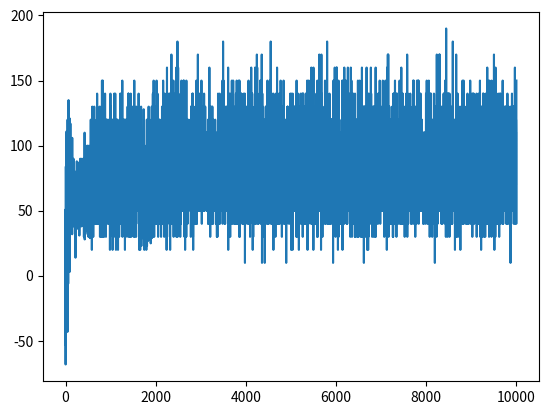

This chart was generated by the following Python code:
import numpy as np
import random
import matplotlib.pyplot as plt


rewardo = []
episodes = []
average_reward = 0
#define the shape of the environment (i.e., its states)
environment_rows = 10
environment_columns = 10

#Create a 3D numpy array to hold the current Q-values for each state and action pair: Q(s, a) 
q_values = np.zeros((environment_rows, environment_columns, 5))

#action codes: 0 = up, 1 = right, 2 = down, 3 = left, 4 = pickup
actions = ['up', 'right', 'down', 'left','pick']

#define a function that will choose a random, non-terminal starting location
def get_starting_location():
  #get a random row and column index
  current_row_index = np.random.randint(environment_rows)
  current_column_index = np.random.randint(environment_columns)
  
  return current_row_index, current_column_index

#define an epsilon greedy algorithm 
def get_next_action(current_row_index, current_column_index, epsilon):

  if np.random.random() < epsilon:
    return np.argmax(q_values[current_row_index, current_column_index])
  else: #choose a random action
    return np.random.randint(5)

#define a function that will get the next location based on the chosen action
def get_next_location(current_row_index, current_column_index, action_index):
  new_row_index = current_row_index
  new_column_index = current_column_index
  reward = 0
  if actions[action_index] == 'up' and current_row_index > 0:
    new_row_index -= 1
  elif actions[action_index] == 'up' and current_row_index == 0:
    reward -= 5
  elif actions[action_index] == 'right' and current_column_index < environment_columns - 1:
    new_column_index += 1
  elif actions[action_index] == 'right' and current_column_index == environment_columns - 1:
    reward -= 5
  elif actions[action_index] == 'down' and current_row_index < environment_rows - 1:
    new_row_index += 1
  elif actions[action_index] == 'down' and current_row_index == environment_rows - 1:
    reward -= 5
  elif actions[action_index] == 'left' and current_column_index > 0:
    new_column_index -= 1
  elif actions[action_index] == 'left' and current_column_index == 0:
    reward -= 5
  
  return new_row_index, new_column_index, reward

def train(epsilon,discount_factor, learning_rate):
  #Train the Agent
  cans = 0
  can_counter = 0
  #5000 episode training
  for episode in range(10000):

    #get the starting location for this episode
    row_index, column_index = get_starting_location()
    reward = 0

    #Create a 2D numpy array to hold the rewards for each state. 
    
    rewards = np.full((environment_rows, environment_columns), 0)
    
    for i in range(len(rewards)):
        for j in range(len(rewards)):
            if random.random() <0.5:
                rewards[i][j] = 10
                cans+=1

    #start training robby 
    for i in range(200):

      #if robot done picking up cans
      if(cans == can_counter):
        break
      
      #choose which action to take
      action_index = get_next_action(row_index, column_index, epsilon)

      old_row_index, old_column_index = row_index, column_index 
      row_index, column_index, increment = get_next_location(row_index, column_index, action_index)

      reward += increment
      if(action_index == 4 and rewards[row_index, column_index] != 10):
        reward -= 1
      
      #receive the reward for moving to the new state, and calculate the temporal difference
      #remove reward from table to simulate pickup
      if(rewards[row_index, column_index] == 10):
         can_counter+= 1
         
      reward += rewards[row_index, column_index]

      rewards[row_index, column_index] = 0

      old_q_value = q_values[old_row_index, old_column_index, action_index]
      temporal_difference = reward + (discount_factor * np.max(q_values[row_index, column_index])) - old_q_value

      #update the Q-value for the previous state and action pair
      new_q_value = old_q_value + (learning_rate * temporal_difference)
      q_values[old_row_index, old_column_index, action_index] = new_q_value
    
    #every 50 episodes epsilon adjusted to decrease randomness
    if(episode % 50 ==0 and epsilon < 1):
      epsilon+= 0.05
    
    if('''episode% 100 ==0'''):
      rewardo.append(reward)
      episodes.append(episode) 

  print('Training complete!')
  plt.plot(episodes, rewardo)
  plt.show()


  return q_values

def test(epsilon):
  row_index, column_index = get_starting_location()
  reward = 0
  cans = 0
  can_counter = 0
  rewards = np.full((environment_rows, environment_columns), 0)
    
  for i in range(len(rewards)):
      for j in range(len(rewards)):
          if random.random() <0.5:
              rewards[i][j] = 10
              cans+=1
  
  for i in range(200):
      if(cans == can_counter):
        print(i)
        break
      #choose which action to take
      action_index = get_next_action(row_index, column_index, epsilon)

      #old_row_index, old_column_index = row_index, column_index 
      row_index, column_index, increment = get_next_location(row_index, column_index, action_index)

      reward += increment
      if(action_index == 4 and rewards[row_index, column_index] != 10):
        reward -= 1
        
      #receive the reward for moving to the new state
      if(rewards[row_index, column_index] == 10):
         can_counter+= 1

      reward += rewards[row_index, column_index]

      rewards[row_index, column_index] = 0
      


  return reward



#runs the main function to train the agent
#epsilon,discount_factor, learning_rate
trained_Q_matrix = train(0.8,0.9,0.5)
print(trained_Q_matrix)
#runs the test agent which uses the updated q-table
print(test(0.9), "rewarded from test")



